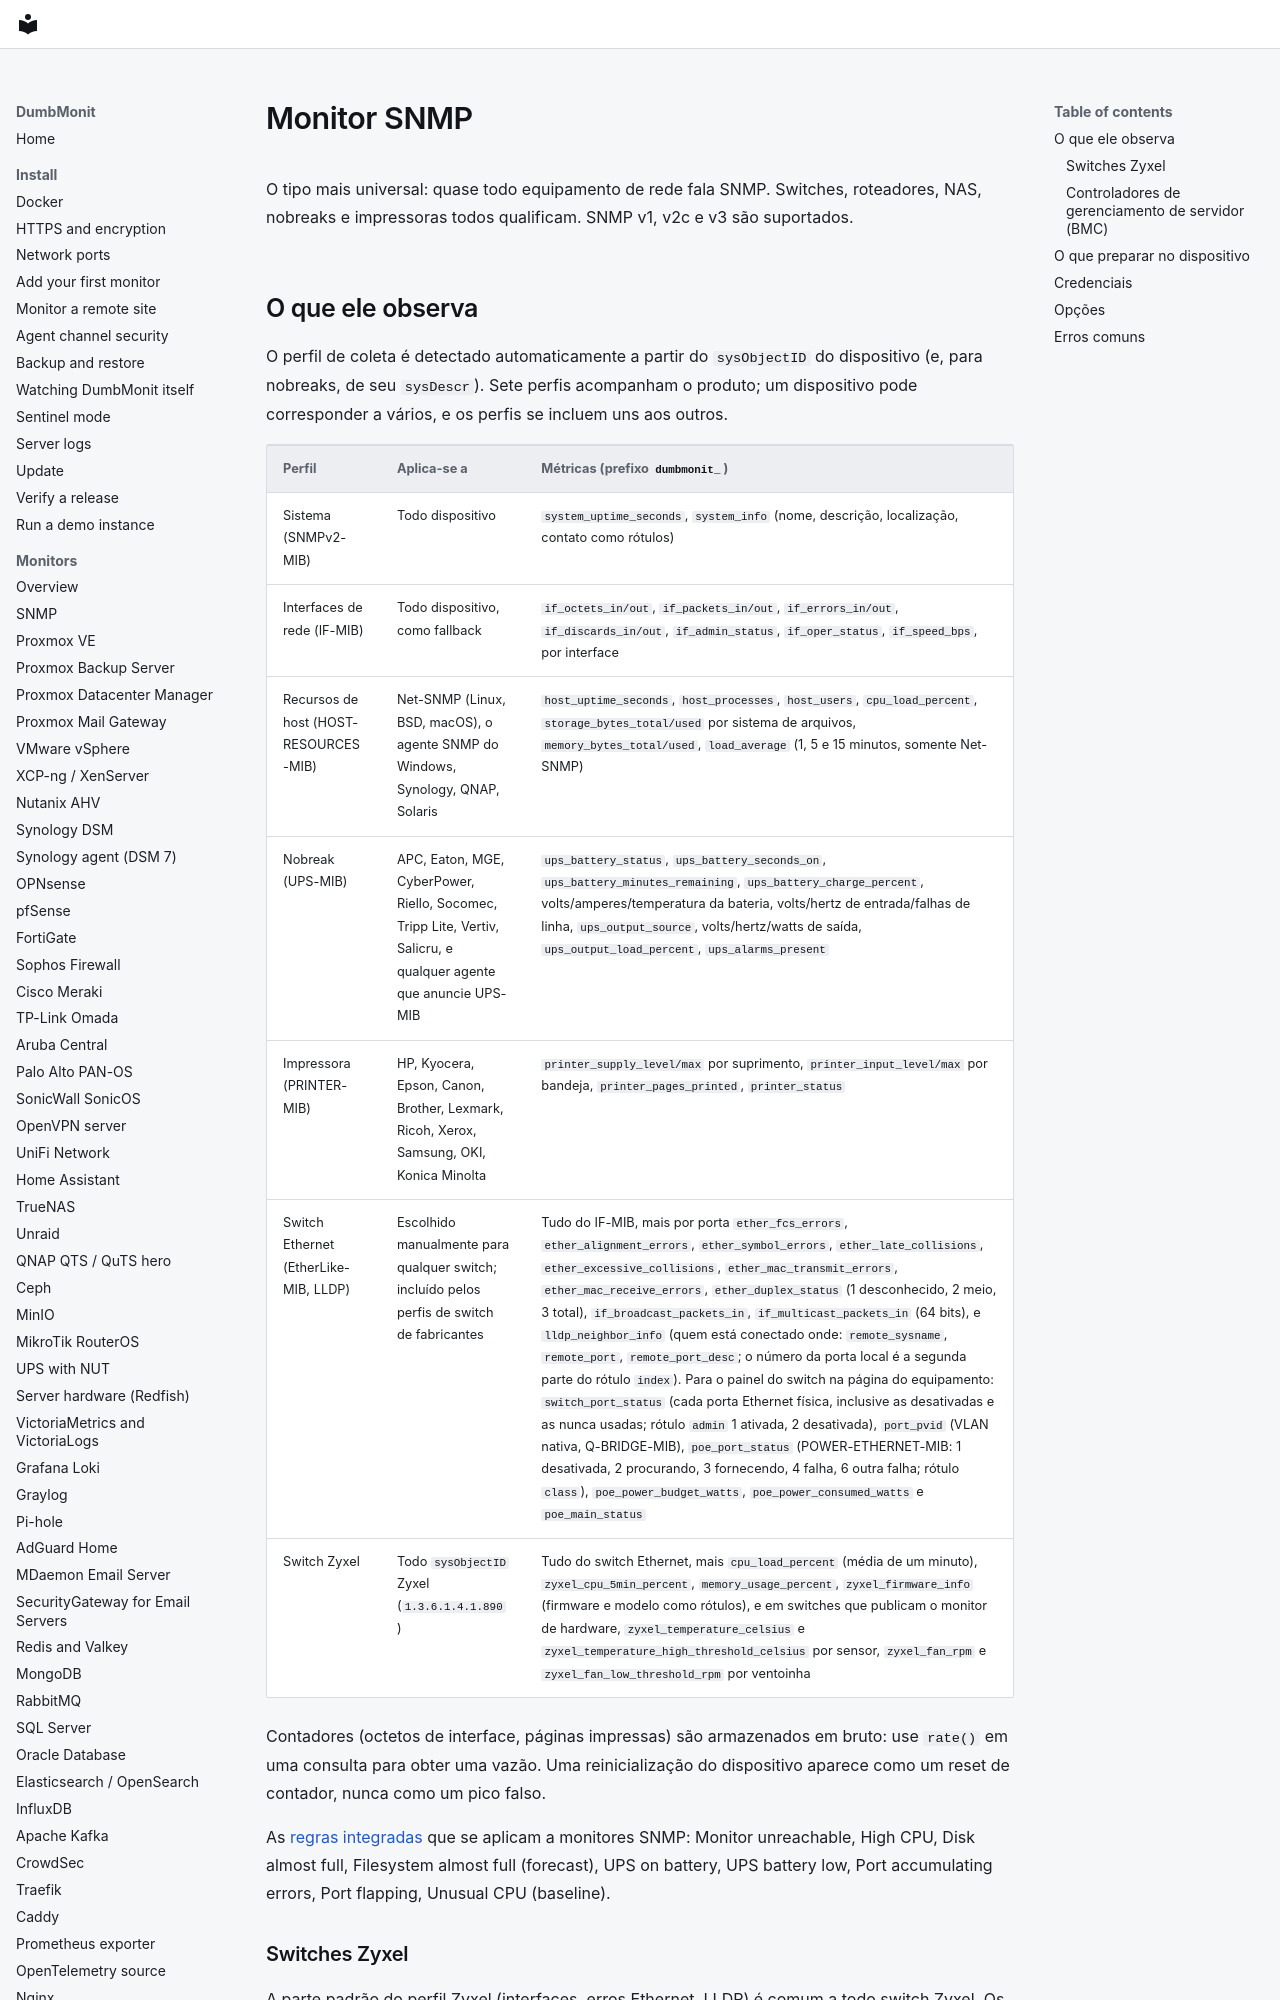

repository: laupernoe/dumbmonit · page: devices/snmp.pt-BR/index.html · generator: mkdocs

# Monitor SNMP {#snmp-device}

O tipo mais universal: quase todo equipamento de rede fala SNMP. Switches,
roteadores, NAS, nobreaks e impressoras todos qualificam. SNMP v1, v2c e v3
são suportados.

## O que ele observa {#what-it-watches}

O perfil de coleta é detectado automaticamente a partir do `sysObjectID` do
dispositivo (e, para nobreaks, de seu `sysDescr`). Sete perfis acompanham o
produto; um dispositivo pode corresponder a vários, e os perfis se incluem
uns aos outros.
